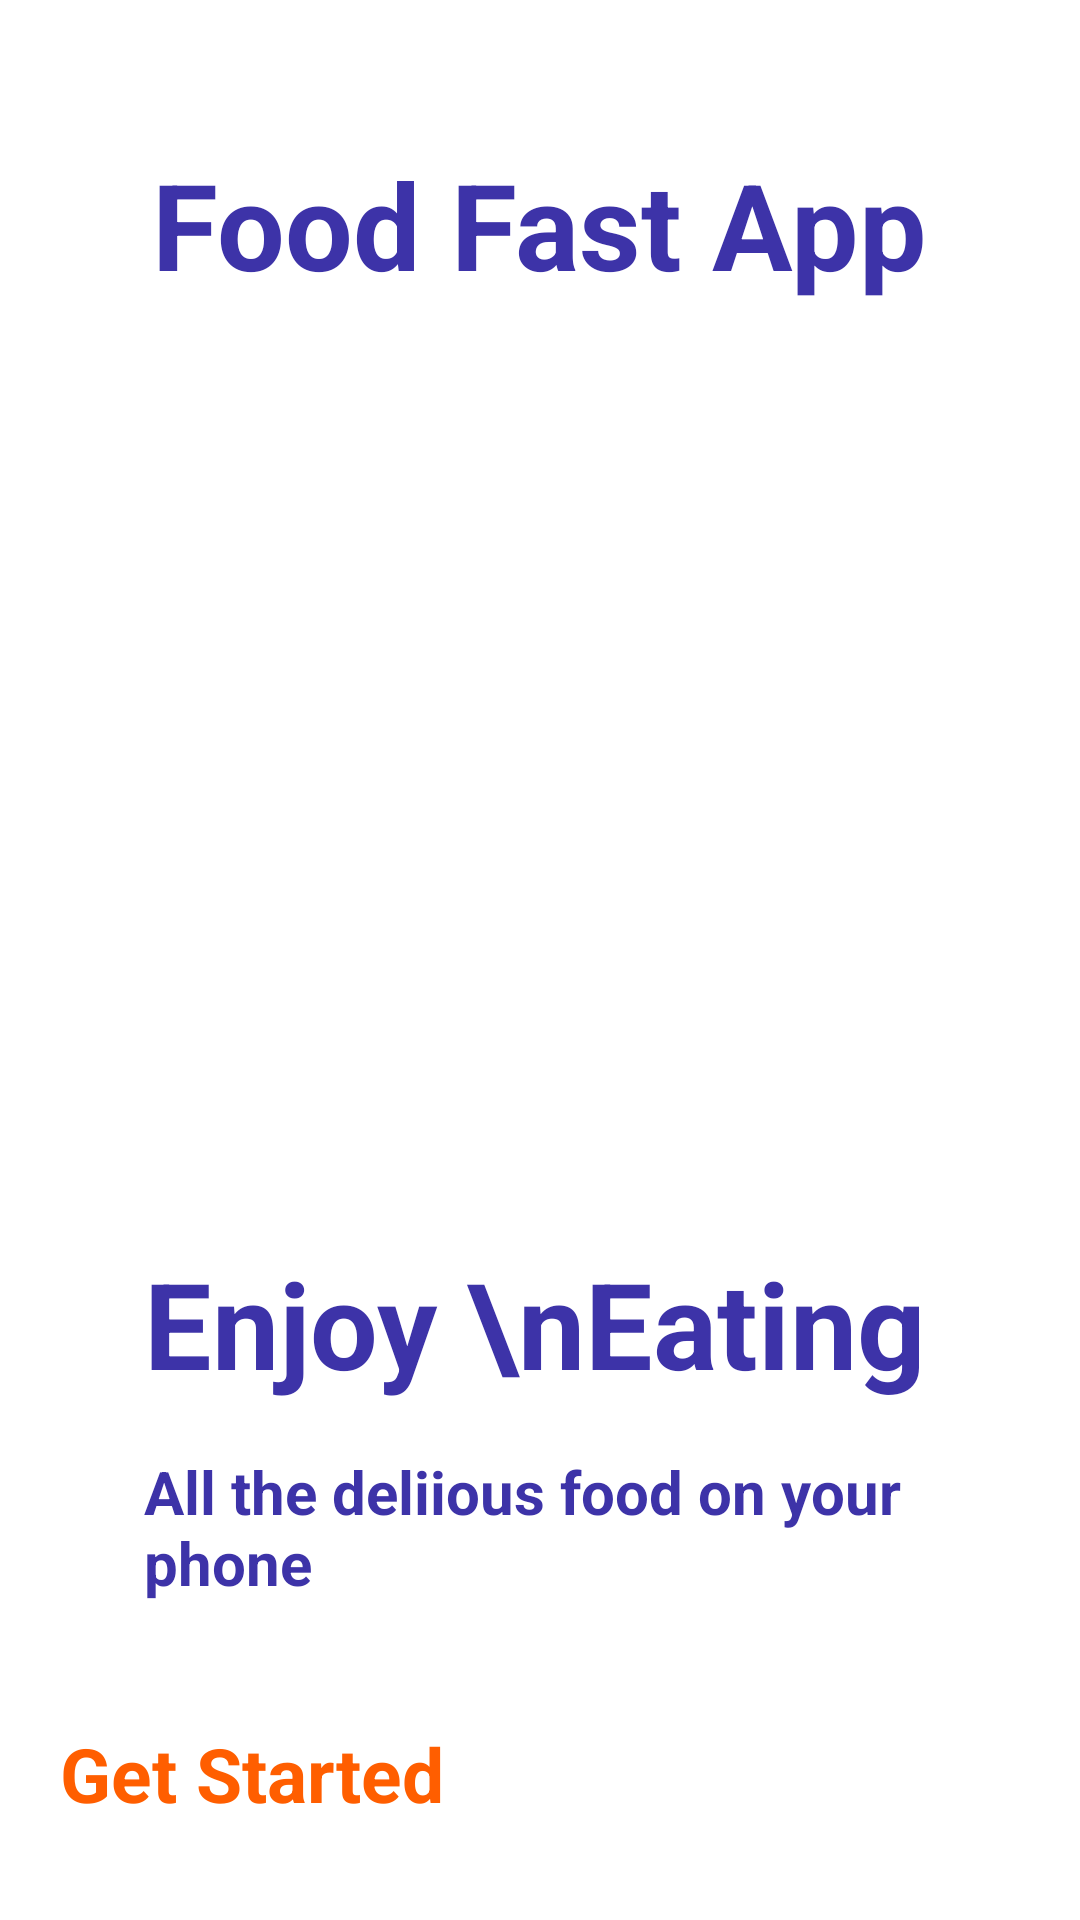

Layout XML and referenced resources for this Android screen:
<!-- AndroidManifest.xml: application theme Theme.AppFastFood -->
<!-- res/layout/activity_manchao.xml -->
<?xml version="1.0" encoding="utf-8"?>
<LinearLayout xmlns:android="http://schemas.android.com/apk/res/android"
    xmlns:app="http://schemas.android.com/apk/res-auto"
    xmlns:tools="http://schemas.android.com/tools"
    android:layout_width="match_parent"
    android:orientation="vertical"
    android:background="@drawable/background_intro"
    android:layout_height="match_parent"
    android:padding="8dp"
    tools:context=".activity.Manchao">

    <TextView
        android:layout_width="wrap_content"
        android:layout_height="wrap_content"
        android:text="Food Fast App"
        android:textColor="#3d33a8"
        android:textStyle="bold"
        android:textSize="40sp"
        android:layout_gravity="center"
        android:layout_marginTop="40dp"/>
    <ImageView
        android:layout_width="wrap_content"
        android:layout_height="313dp"
        android:src="@drawable/logo"/>
    <TextView
        android:layout_width="wrap_content"
        android:layout_height="wrap_content"
        android:text="Enjoy \nEating"
        android:textColor="#3d33a8"
        android:textStyle="bold"
        android:textSize="40sp"
        android:layout_marginLeft="40dp"/>
    <TextView
        android:layout_width="wrap_content"
        android:layout_height="wrap_content"
        android:text="All the deliious food on your phone"
        android:textColor="#3d33a8"
        android:textStyle="bold"
        android:layout_marginTop="16dp"
        android:textSize="20sp"
        android:layout_marginLeft="40dp"/>
    <Button
        android:layout_width="320dp"
        android:layout_height="wrap_content"
        android:text="Get Started"
        android:layout_marginTop="40dp"
        android:layout_gravity="center"
        android:textColor="#ff5e00"
        android:textStyle="bold"
        android:textSize="25dp"
        android:backgroundTint="@color/white"
        android:id="@+id/btn_getstart"/>



</LinearLayout>
<!-- resources referenced by this layout -->
<resources>

  <!-- not gathered from this repository: default colours our renderer supplied (Android Studio template values) -->
  <color name="white">#FFFFFFFF</color>
</resources>
